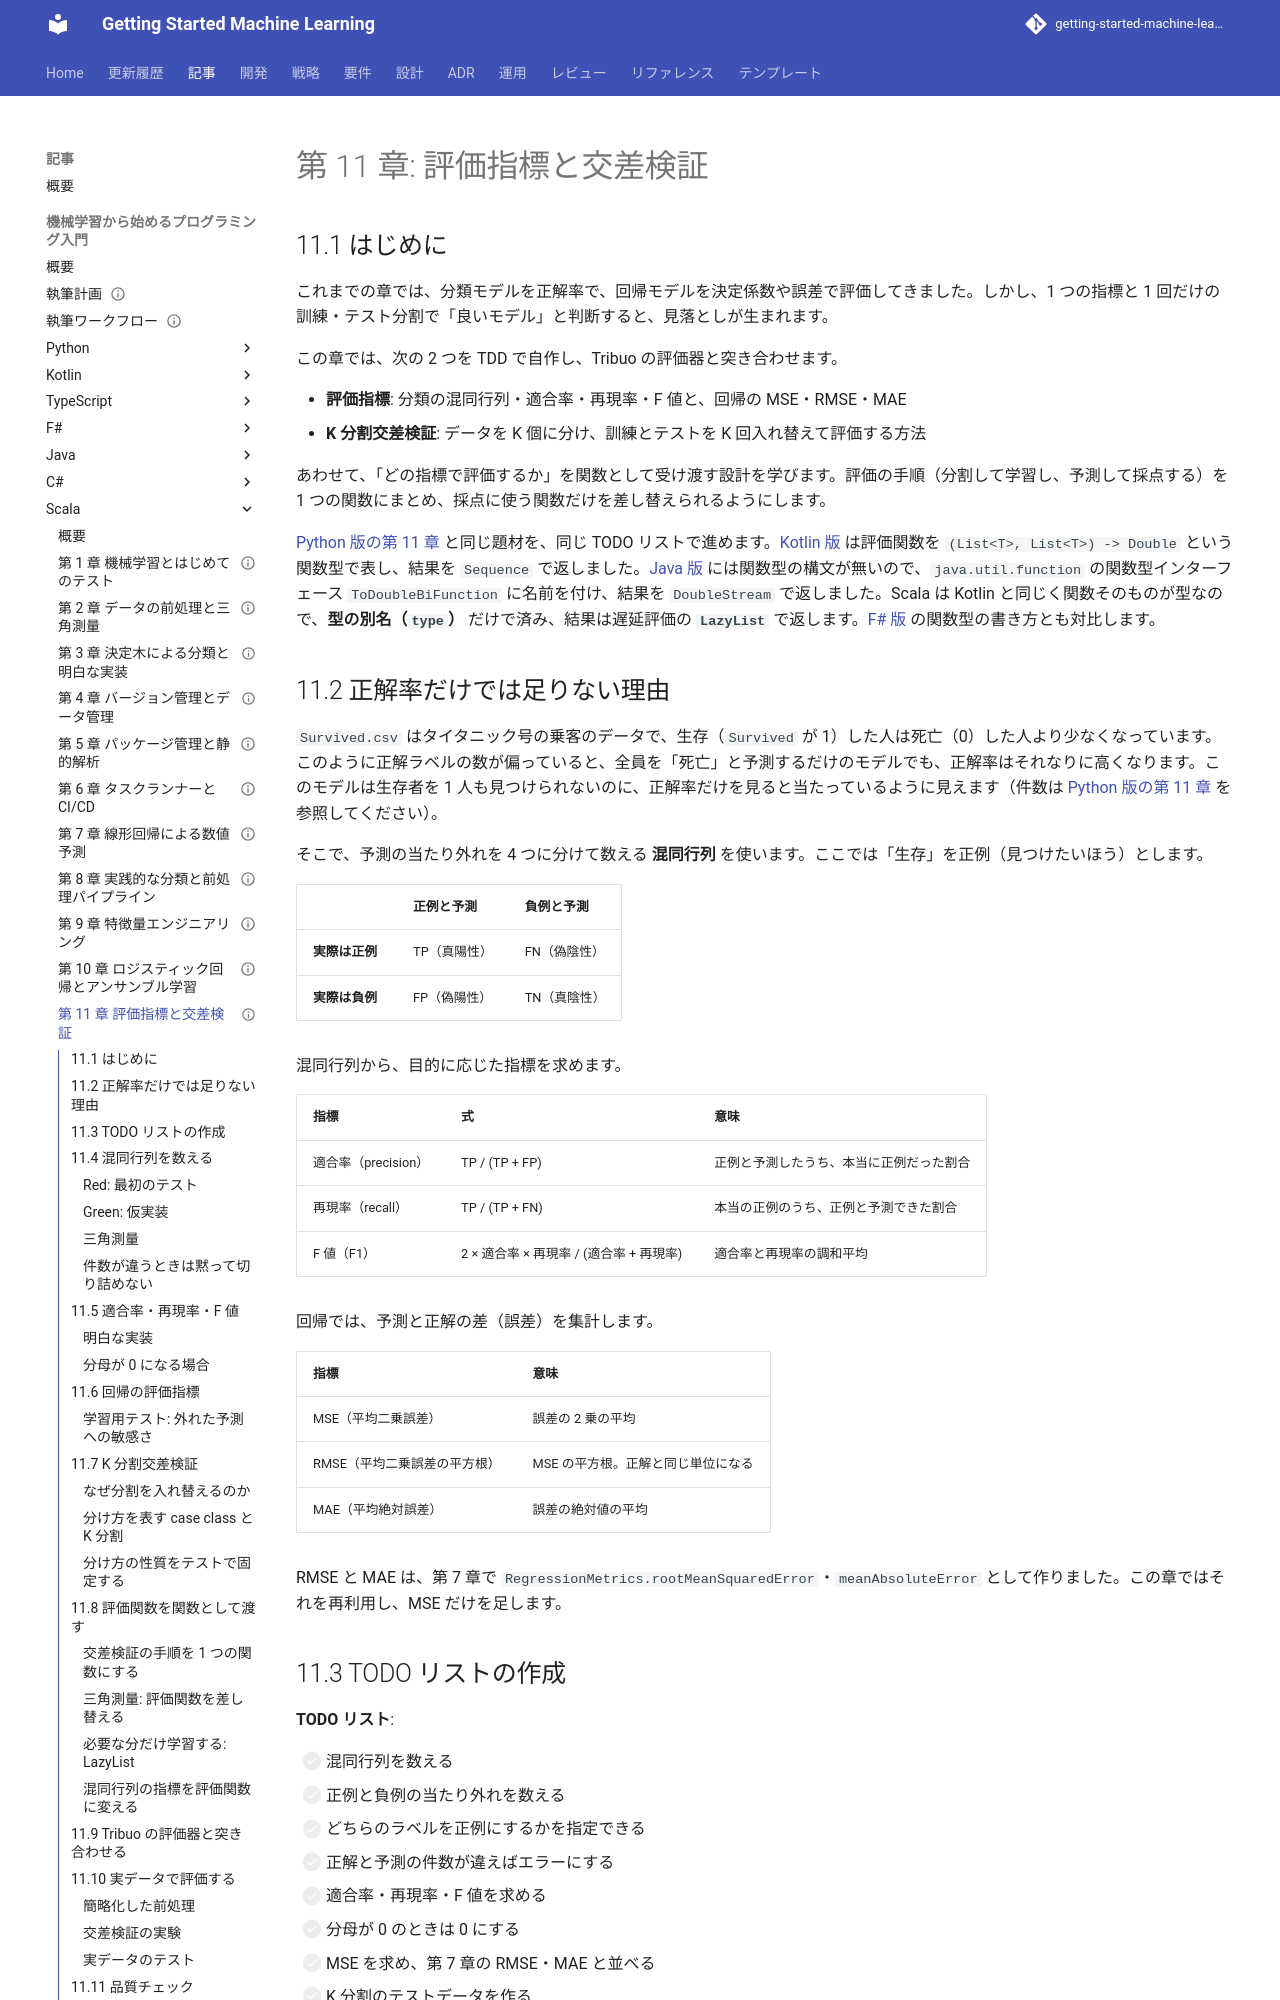

repository: k2works/getting-started-machine-learning · page: article/getting-start-ml/scala/11-evaluation-metrics-and-cross-validation/index.html · generator: mkdocs

---
type: Article
title: "第 11 章: 評価指標と交差検証"
description: "混同行列・適合率・再現率・F 値・MSE と K 分割交差検証を、評価関数を型の別名 Metric（関数そのもの）として渡す設計と遅延評価の LazyList で Scala の TDD で自作し、Tribuo の LabelEvaluator・RegressionEvaluator・KFoldSplitter と突き合わせる。"
tags: [article,getting-start-ml,scala]
status: draft
generated: { by: claude-code/claude-opus-5, at: 2026-09-20T03:45:00Z }
---

# 第 11 章: 評価指標と交差検証

## 11.1 はじめに

これまでの章では、分類モデルを正解率で、回帰モデルを決定係数や誤差で評価してきました。しかし、1 つの指標と 1 回だけの訓練・テスト分割で「良いモデル」と判断すると、見落としが生まれます。

この章では、次の 2 つを TDD で自作し、Tribuo の評価器と突き合わせます。

- **評価指標**: 分類の混同行列・適合率・再現率・F 値と、回帰の MSE・RMSE・MAE
- **K 分割交差検証**: データを K 個に分け、訓練とテストを K 回入れ替えて評価する方法

あわせて、「どの指標で評価するか」を関数として受け渡す設計を学びます。評価の手順（分割して学習し、予測して採点する）を 1 つの関数にまとめ、採点に使う関数だけを差し替えられるようにします。

[Python 版の第 11 章](../python/11-evaluation-metrics-and-cross-validation.md) と同じ題材を、同じ TODO リストで進めます。[Kotlin 版](../kotlin/11-evaluation-metrics-and-cross-validation.md) は評価関数を `(List<T>, List<T>) -> Double` という関数型で表し、結果を `Sequence` で返しました。[Java 版](../java/11-evaluation-metrics-and-cross-validation.md) には関数型の構文が無いので、`java.util.function` の関数型インターフェース `ToDoubleBiFunction` に名前を付け、結果を `DoubleStream` で返しました。Scala は Kotlin と同じく関数そのものが型なので、**型の別名（`type`）** だけで済み、結果は遅延評価の **`LazyList`** で返します。[F# 版](../fsharp/11-evaluation-metrics-and-cross-validation.md) の関数型の書き方とも対比します。

## 11.2 正解率だけでは足りない理由

`Survived.csv` はタイタニック号の乗客のデータで、生存（`Survived` が 1）した人は死亡（0）した人より少なくなっています。このように正解ラベルの数が偏っていると、全員を「死亡」と予測するだけのモデルでも、正解率はそれなりに高くなります。このモデルは生存者を 1 人も見つけられないのに、正解率だけを見ると当たっているように見えます（件数は [Python 版の第 11 章](../python/11-evaluation-metrics-and-cross-validation.md) を参照してください）。

そこで、予測の当たり外れを 4 つに分けて数える **混同行列** を使います。ここでは「生存」を正例（見つけたいほう）とします。

| | 正例と予測 | 負例と予測 |
|---|-----------|-----------|
| **実際は正例** | TP（真陽性） | FN（偽陰性） |
| **実際は負例** | FP（偽陽性） | TN（真陰性） |

混同行列から、目的に応じた指標を求めます。

| 指標 | 式 | 意味 |
|------|-----|------|
| 適合率（precision） | TP / (TP + FP) | 正例と予測したうち、本当に正例だった割合 |
| 再現率（recall） | TP / (TP + FN) | 本当の正例のうち、正例と予測できた割合 |
| F 値（F1） | 2 × 適合率 × 再現率 / (適合率 + 再現率) | 適合率と再現率の調和平均 |

回帰では、予測と正解の差（誤差）を集計します。

| 指標 | 意味 |
|------|------|
| MSE（平均二乗誤差） | 誤差の 2 乗の平均 |
| RMSE（平均二乗誤差の平方根） | MSE の平方根。正解と同じ単位になる |
| MAE（平均絶対誤差） | 誤差の絶対値の平均 |

RMSE と MAE は、第 7 章で `RegressionMetrics.rootMeanSquaredError`・`meanAbsoluteError` として作りました。この章ではそれを再利用し、MSE だけを足します。

## 11.3 TODO リストの作成

**TODO リスト**:

- [ ] 混同行列を数える
  - [ ] 正例と負例の当たり外れを数える
  - [ ] どちらのラベルを正例にするかを指定できる
  - [ ] 正解と予測の件数が違えばエラーにする
- [ ] 適合率・再現率・F 値を求める
  - [ ] 分母が 0 のときは 0 にする
- [ ] MSE を求め、第 7 章の RMSE・MAE と並べる
- [ ] K 分割のテストデータを作る
  - [ ] ほぼ均等な件数に分ける
  - [ ] どの行もちょうど一度だけテストデータになる
  - [ ] シードで分け方が決まる
- [ ] 交差検証で分割ごとのスコアを求める
  - [ ] 評価関数を差し替えられる
  - [ ] 必要な分だけ学習する（遅延評価）
- [ ] 混同行列の指標を、正解と予測から求める評価関数に変える
- [ ] Tribuo の評価器と結果を突き合わせる
- [ ] 実データで交差検証の平均を表示する

## 11.4 混同行列を数える
